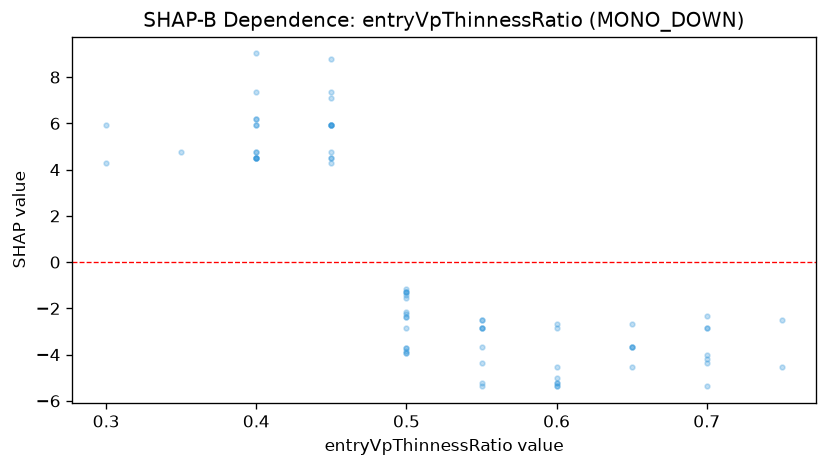

The file beside this chart, header and first rows:
feature_value, shap_value
0.45, 7.354
0.45, 7.115
0.55, -4.382
0.55, -5.373
0.75, -2.484
0.55, -2.833
0.45, 4.762
0.4, 4.523
0.55, -3.682
0.4, 7.361
0.5, -3.695
0.6, -5.231
0.5, -1.297
0.3, 5.94
0.5, -3.695
0.4, 9.025
0.6, -5.373
0.6, -5.373
0.7, -4.175
0.5, -3.941
0.4, 4.516
0.5, -1.155
0.35, 4.762
0.7, -4.033
0.45, 8.779
0.6, -5.024
0.5, -3.941
0.7, -5.373
0.55, -5.231
0.75, -4.524
0.5, -2.846
0.5, -3.837
0.45, 5.948
0.6, -5.231
0.6, -4.524
0.7, -4.382
0.65, -4.524
0.4, 4.762
0.65, -2.691
0.7, -2.833
0.45, 4.277
0.65, -3.682
0.5, -2.392
0.65, -3.682
0.5, -1.297
0.55, -2.833
0.55, -2.833
0.4, 4.516
0.55, -2.484
0.45, 4.523
0.4, 4.516
0.55, -2.484
0.4, 5.94
0.7, -2.342
0.3, 4.277
0.5, -2.25
0.4, 4.762
0.4, 6.186
0.45, 5.948
0.4, 5.94
... 15 more rows
